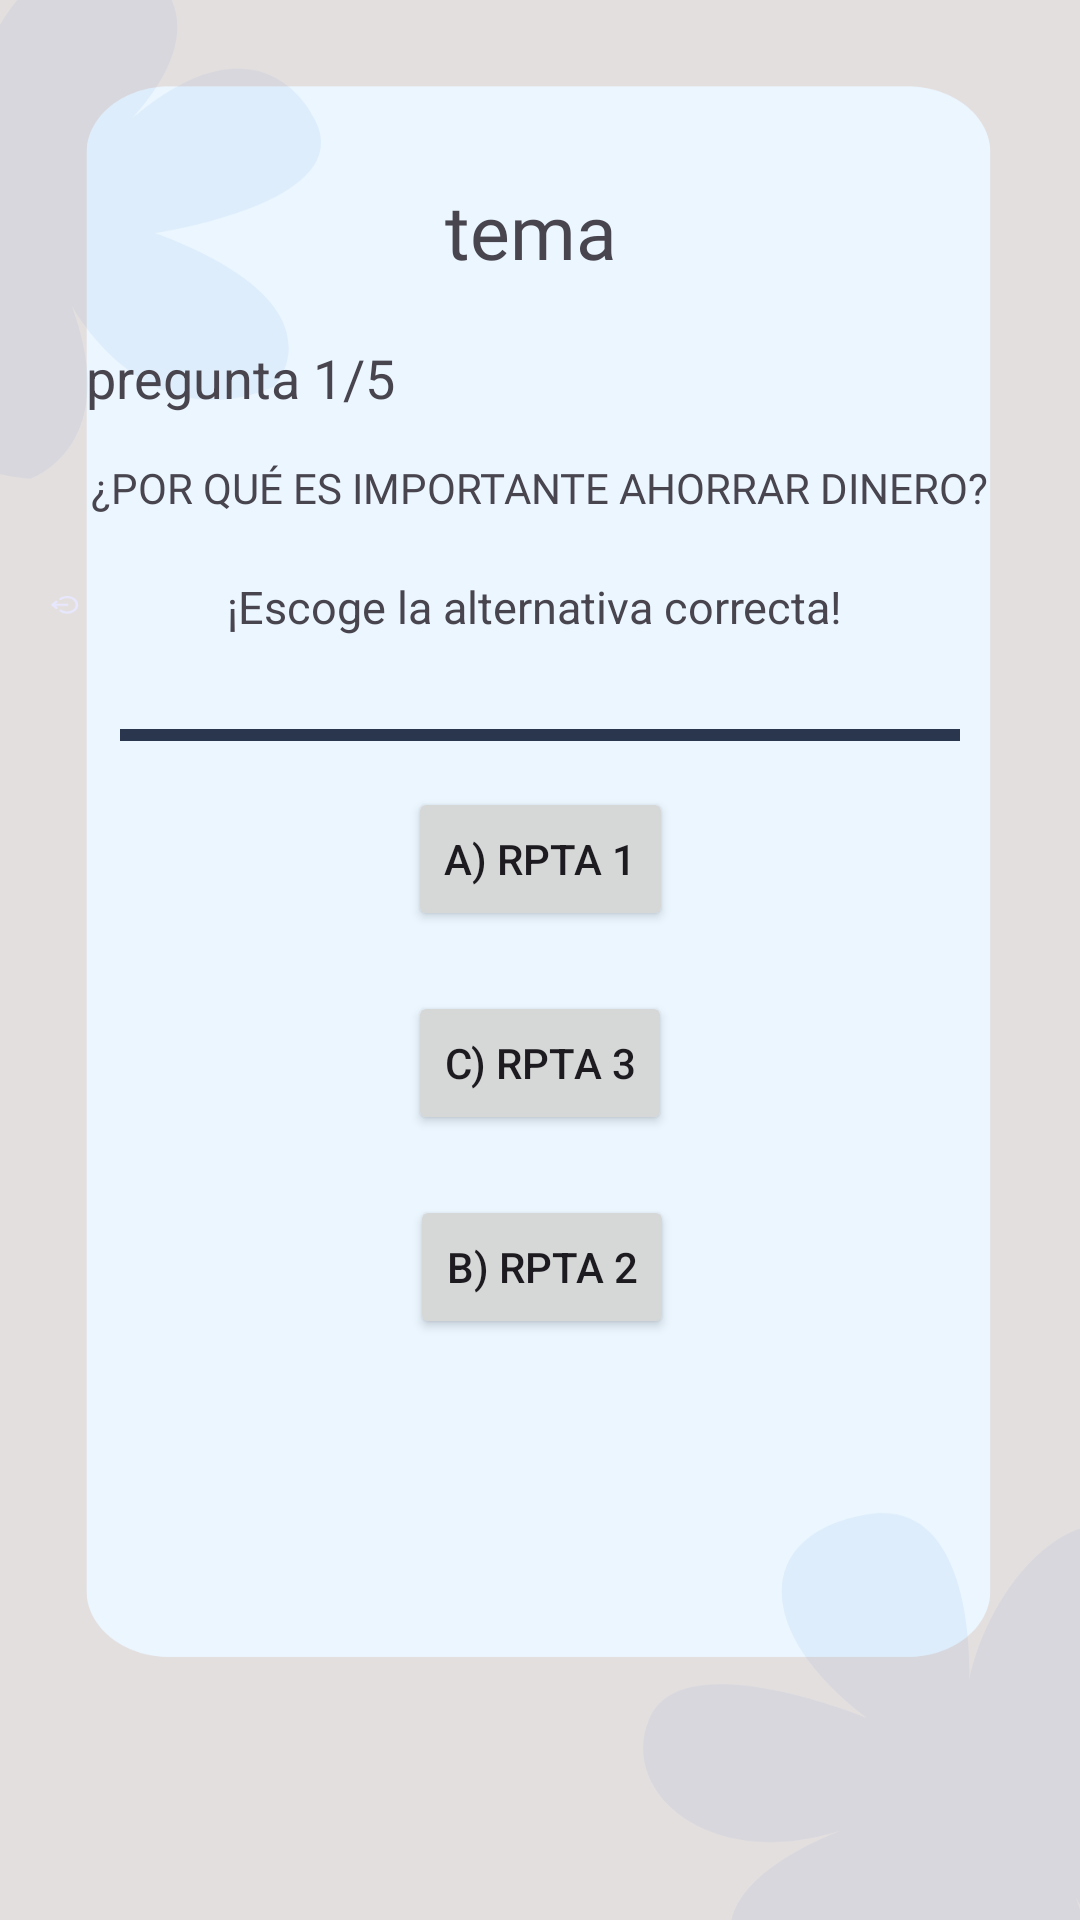

Reconstruct the res/layout file that produces this screen, plus the resources it refers to.
<!-- AndroidManifest.xml: application theme Theme.EduCash -->
<!-- res/layout/activity_question_answer.xml -->
<?xml version="1.0" encoding="utf-8"?>
<androidx.constraintlayout.widget.ConstraintLayout xmlns:android="http://schemas.android.com/apk/res/android"
    xmlns:app="http://schemas.android.com/apk/res-auto"
    xmlns:tools="http://schemas.android.com/tools"
    android:id="@+id/main"
    android:layout_width="match_parent"
    android:layout_height="match_parent"
    tools:context=".question_answer.question_answer"
    android:background="@drawable/plantillquestion">


    <TextView
        android:id="@+id/tvTema"
        android:layout_width="wrap_content"
        android:layout_height="wrap_content"
        android:layout_marginTop="60dp"
        android:text="tema "
        app:layout_constraintEnd_toEndOf="parent"
        app:layout_constraintStart_toStartOf="parent"
        app:layout_constraintTop_toTopOf="parent"
        android:fontFamily="@font/fuente2"
        android:textSize="25dp"/>

    <TextView
        android:id="@+id/tvProgreso"
        android:layout_width="wrap_content"
        android:layout_height="wrap_content"
        android:layout_marginTop="20dp"
        android:layout_marginEnd="200dp"
        android:text="pregunta 1/5"
        app:layout_constraintEnd_toEndOf="parent"
        app:layout_constraintStart_toStartOf="parent"
        app:layout_constraintTop_toBottomOf="@+id/tvTema"
        android:textSize="18dp"/>

    <TextView
        android:id="@+id/tvPregunta"
        android:layout_width="wrap_content"
        android:layout_height="wrap_content"
        android:layout_marginStart="50dp"
        android:layout_marginTop="15dp"
        android:layout_marginEnd="50dp"
        android:fontFamily="@font/fuente_light"
        android:text="¿POR QUÉ ES IMPORTANTE AHORRAR DINERO?"
        app:layout_constraintEnd_toEndOf="parent"
        app:layout_constraintStart_toStartOf="parent"
        app:layout_constraintTop_toBottomOf="@+id/tvProgreso" />

    <TextView
        android:id="@+id/tvIndicacion"
        android:layout_width="wrap_content"
        android:layout_height="wrap_content"
        android:layout_marginTop="20dp"
        android:text="¡Escoge la alternativa correcta! "
        app:layout_constraintEnd_toEndOf="parent"
        app:layout_constraintStart_toStartOf="parent"
        app:layout_constraintTop_toBottomOf="@+id/tvPregunta"
        android:textSize="15dp" />

    <ProgressBar
        android:id="@+id/progressTimer"
        style="?android:attr/progressBarStyleHorizontal"
        android:layout_width="0dp"
        android:layout_height="12dp"
        android:layout_marginStart="40dp"
        android:layout_marginTop="15dp"
        android:layout_marginEnd="40dp"
        android:max="100"
        android:progress="100"
        android:progressTint="@color/blue_dark"
        app:layout_constraintBottom_toTopOf="@+id/btnA"
        app:layout_constraintEnd_toEndOf="parent"
        app:layout_constraintStart_toStartOf="parent"
        app:layout_constraintTop_toBottomOf="@+id/tvIndicacion" />


    <Button
        android:id="@+id/btnA"
        android:layout_width="wrap_content"
        android:layout_height="wrap_content"
        android:layout_marginStart="30dp"
        android:layout_marginTop="50dp"
        android:layout_marginEnd="30dp"
        android:text="A) RPTA 1"
        app:layout_constraintEnd_toEndOf="parent"
        app:layout_constraintStart_toStartOf="parent"
        app:layout_constraintTop_toBottomOf="@+id/tvIndicacion"
        />

    <Button
        android:id="@+id/btnC"
        android:layout_width="wrap_content"
        android:layout_height="wrap_content"
        android:layout_marginStart="30dp"
        android:layout_marginTop="20dp"
        android:layout_marginEnd="30dp"
        android:text="B) RPTA 2"
        app:layout_constraintEnd_toEndOf="parent"
        app:layout_constraintHorizontal_bias="0.503"
        app:layout_constraintStart_toStartOf="parent"
        app:layout_constraintTop_toBottomOf="@+id/btnB"
        />

    <Button
        android:id="@+id/btnB"
        android:layout_width="wrap_content"
        android:layout_height="wrap_content"
        android:layout_marginStart="30dp"
        android:layout_marginTop="20dp"
        android:layout_marginEnd="30dp"
        android:text="C) RPTA 3"
        app:layout_constraintEnd_toEndOf="parent"
        app:layout_constraintStart_toStartOf="parent"
        app:layout_constraintTop_toBottomOf="@+id/btnA"
        />

</androidx.constraintlayout.widget.ConstraintLayout>
<!-- resources referenced by this layout -->
<resources>
  <color name="blue_dark">#2A364D</color>
  <!-- drawable plantillquestion: png bitmap (drawable, 29317 bytes) -->
  <style name="Theme.EduCash" parent="Base.Theme.EduCash" />
  <style name="Base.Theme.EduCash" parent="Theme.Material3.DayNight.NoActionBar">
          
          
      </style>
</resources>
